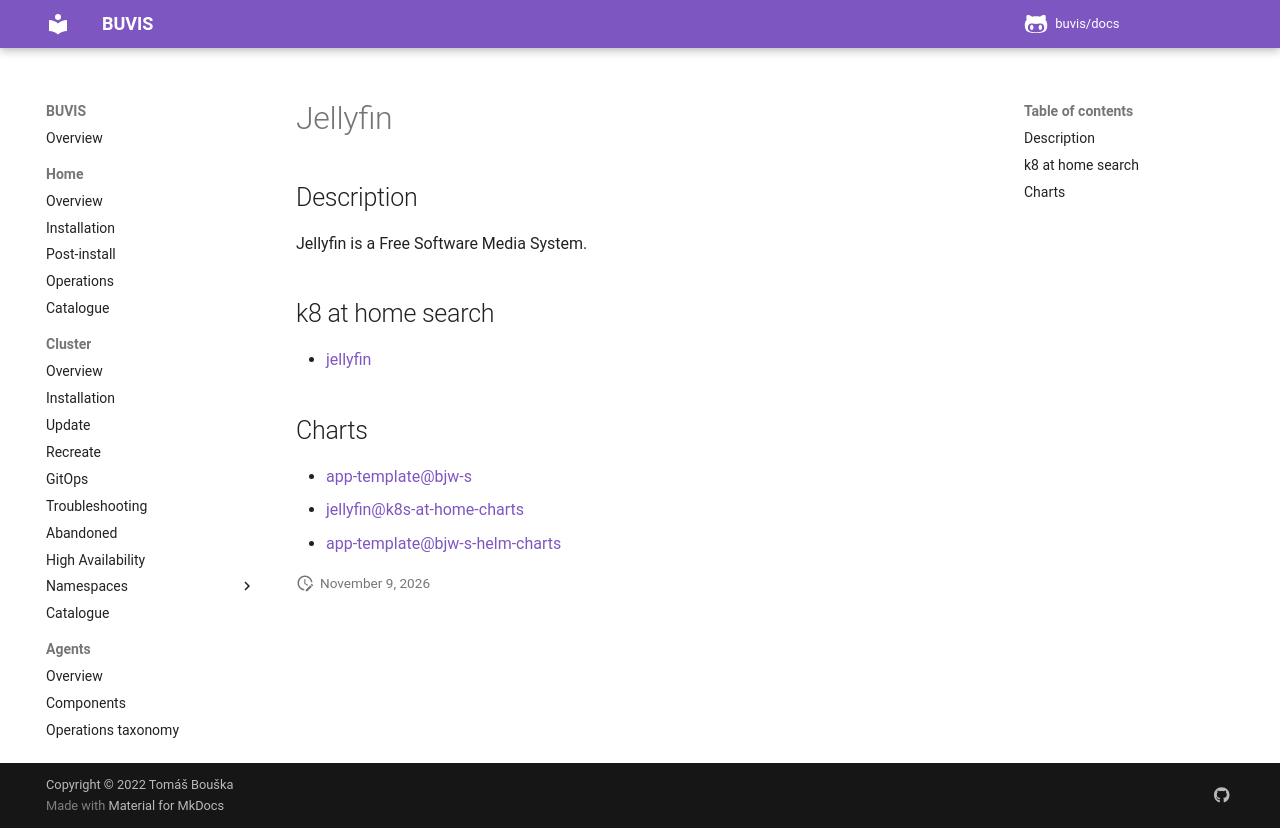

repository: buvis/docs · page: cluster/catalogue/jellyfin/index.html · generator: mkdocs

# Jellyfin

## Description

Jellyfin is a Free Software Media System.

## k8 at home search

- [jellyfin](https://nanne.dev/k8s-at-home-search/#/jellyfin)

## Charts

- [app-template@bjw-s](https://bjw-s.github.io/helm-charts/)
- [jellyfin@k8s-at-home-charts](https://k8s-at-home.com/charts/)
- [app-template@bjw-s-helm-charts](http://bjw-s.github.io/helm-charts/)
